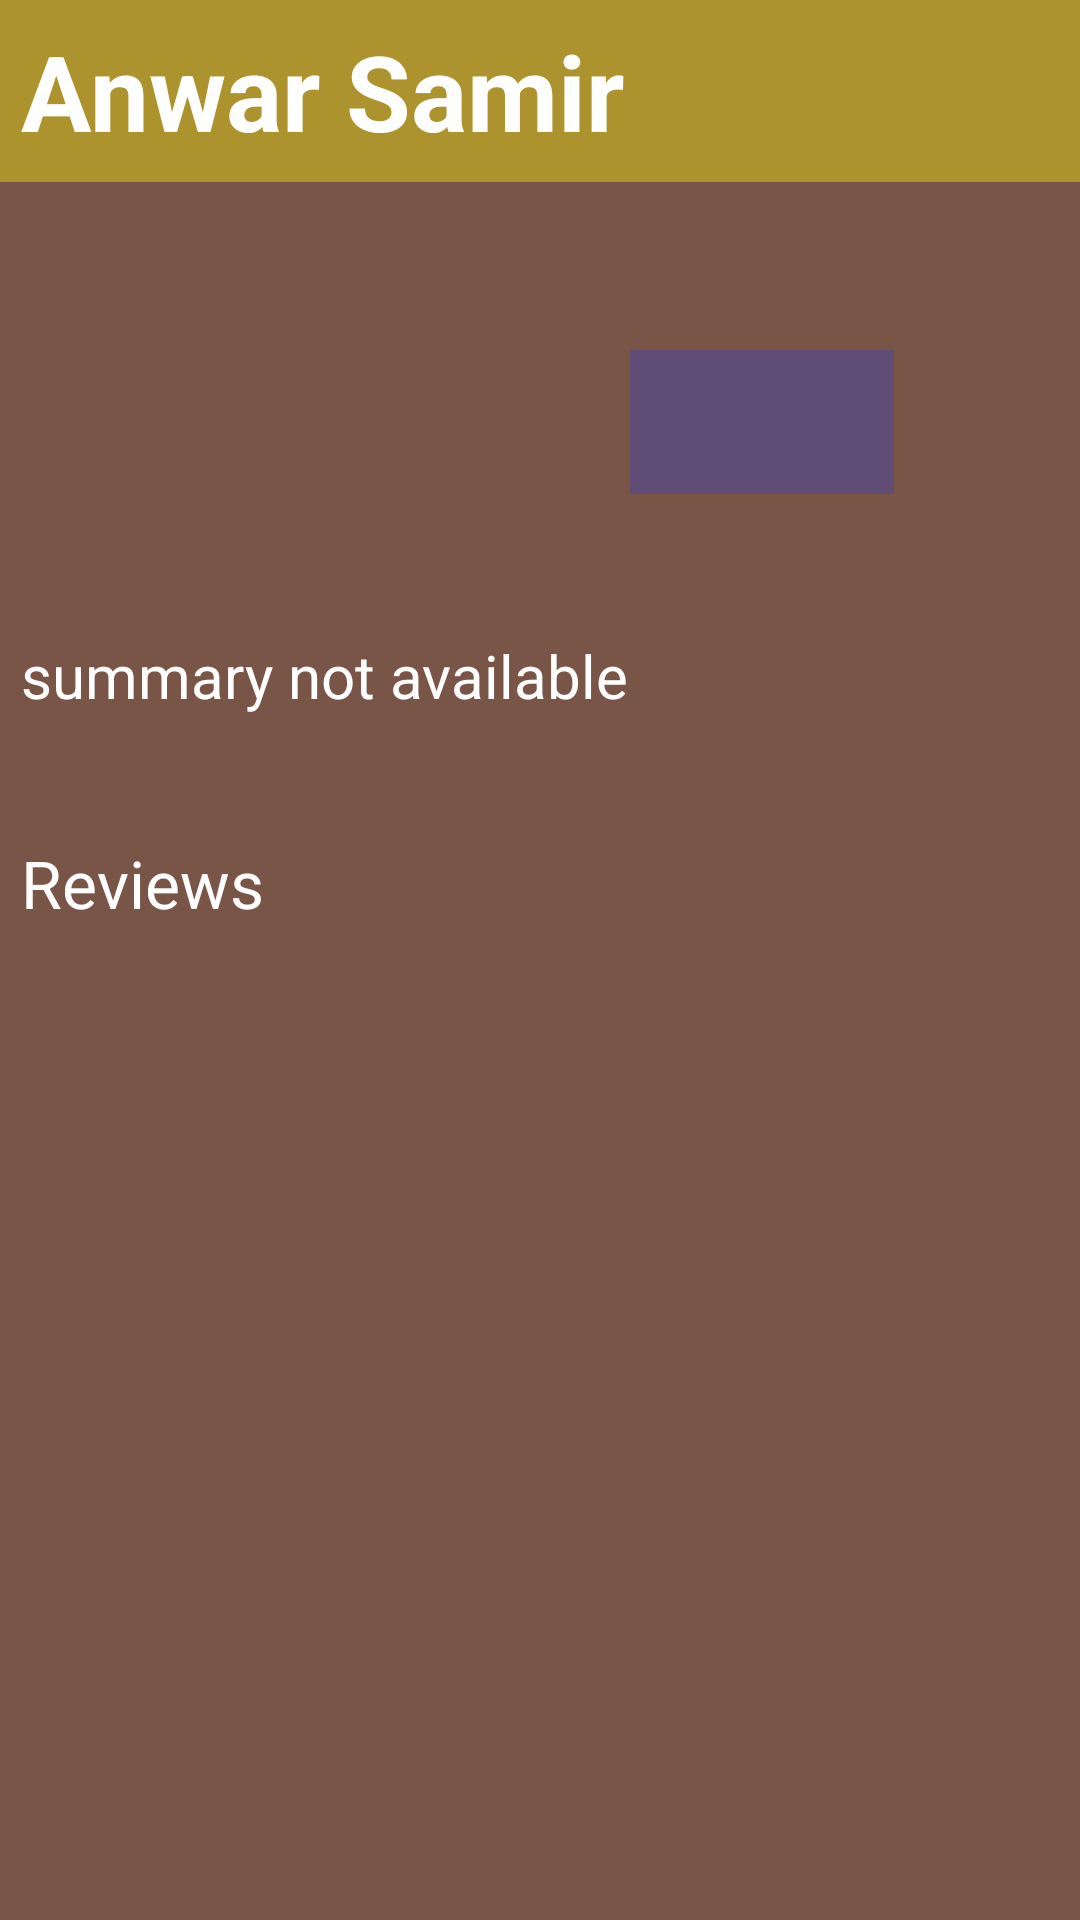

Produce the Android XML layout that renders to this screen, including the resource entries it uses.
<!-- AndroidManifest.xml: application theme AppTheme -->
<!-- res/layout/fragment_detail.xml -->
<ScrollView xmlns:android="http://schemas.android.com/apk/res/android"
    xmlns:app="http://schemas.android.com/apk/res-auto"
    xmlns:tools="http://schemas.android.com/tools"
    android:layout_width="match_parent"
    android:layout_height="match_parent"
    android:background="@color/brown"
    tools:context="app.com.ark.android.popularmovies.MovieDetailActivity">

    <LinearLayout
        android:layout_width="match_parent"
        android:layout_height="match_parent"
        android:orientation="vertical">

        />

        <FrameLayout
            android:layout_width="match_parent"
            android:layout_height="match_parent"
            android:orientation="vertical">

            <ImageView
                android:id="@+id/background_poster"
                android:layout_width="match_parent"
                android:layout_height="wrap_content"
                android:adjustViewBounds="true" />


            <TextView
                android:id="@+id/title_txt"
                android:layout_width="match_parent"
                android:layout_height="wrap_content"
                android:layout_gravity="bottom"
                android:background="#60fff900"
                android:padding="7dp"
                android:text="Anwar Samir "
                android:textColor="#fff"
                android:textDirection="@integer/ColumnNumbe3r"
                android:textSize="35sp"
                android:textStyle="bold" />
        </FrameLayout>

        <LinearLayout
            android:layout_width="match_parent"
            android:layout_height="wrap_content"
            android:orientation="horizontal"

            android:paddingBottom="30dp">

            <ImageView
                android:id="@+id/title_poster"
                android:layout_width="210dp"
                android:layout_height="match_parent" />

            <LinearLayout
                android:layout_width="match_parent"
                android:layout_height="match_parent"
                android:layout_marginRight="20dp"
                android:orientation="vertical">

                <TextView
                    android:id="@+id/rel_date"
                    android:layout_width="match_parent"
                    android:layout_height="wrap_content"
                    android:paddingTop="@dimen/padding_top"
                    android:textColor="@android:color/white"
                    android:textSize="20sp" />

                <TextView
                    android:layout_marginBottom="10dp"
                    android:id="@+id/scores"
                    android:layout_width="match_parent"
                    android:layout_height="wrap_content"
                    android:textColor="@android:color/white" />

                <Button
                    android:layout_marginBottom="10dp"
                    android:id="@+id/btn_favorite"
                    android:layout_width="wrap_content"
                    android:layout_height="wrap_content"
                    android:background="#401234ff"
                    android:textColor="#fff"
                    android:enabled="false"
                    android:padding="7dp" />
            </LinearLayout>
        </LinearLayout>

        <LinearLayout
            android:layout_width="wrap_content"
            android:layout_height="wrap_content"
            android:padding="7dp"
            android:orientation="vertical">

            <TextView
                android:id="@+id/summary"
                android:textSize="20sp"
                android:layout_width="match_parent"
                android:layout_height="wrap_content"
                android:text="@string/Summary"
                android:textColor="@android:color/white" />
        </LinearLayout>

        <LinearLayout
            android:id="@+id/trailer_container"
            android:layout_width="match_parent"
            android:layout_height="wrap_content"
            android:padding="7dp"
            android:orientation="vertical"></LinearLayout>

        <LinearLayout
            android:layout_width="wrap_content"
            android:layout_height="wrap_content"
            android:orientation="vertical"
            android:paddingLeft="7dp"
            android:paddingBottom="10dp"
            android:paddingTop="20dp">

            <TextView
                android:id="@+id/re"
                android:layout_width="match_parent"
                android:layout_height="wrap_content"
                android:text="@string/review"
                android:textAppearance="?android:textAppearanceLarge"
                android:textColor="@android:color/white" />
        </LinearLayout>

        <LinearLayout
            android:id="@+id/review_container"
            android:layout_width="match_parent"
            android:layout_height="wrap_content"

            android:orientation="vertical"></LinearLayout>
    </LinearLayout>
</ScrollView>
<!-- resources referenced by this layout -->
<resources>
  <color name="brown">#795548</color>
  <string name="Summary">summary not available</string>
  <string name="review">Reviews</string>
  <style name="AppTheme" parent="Theme.AppCompat.Light.DarkActionBar">
          
          <item name="colorPrimary">@color/pinkP</item>
          <item name="colorPrimaryDark">@color/pinkPD</item>
      </style>
  <color name="pinkP">#6D4C41</color>
  <color name="pinkPD">#4E342E</color>
</resources>
